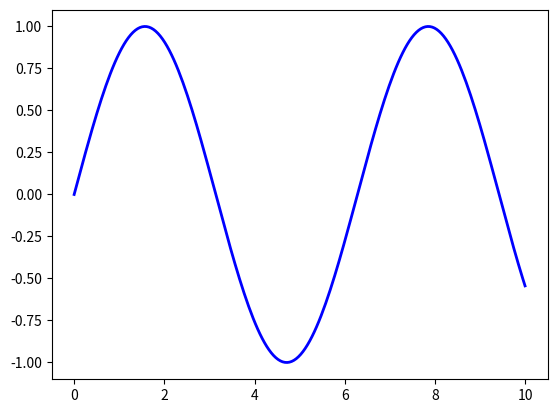

Write Python code to recreate this figure.
import matplotlib.pyplot as plt
import numpy as np
fig, ax = plt.subplots()
x = np.linspace(0, 10, 200)
y = np.sin(x)
ax.plot(x, y, 'b-', linewidth=2)
plt.show()

# Here the call fig, ax = plt.subplots() returns a pair, where
#
# fig is a Figure instance—like a blank canvas
# ax is an AxesSubplot instance—think of a frame for plotting in
# The plot() function is actually a method of ax

